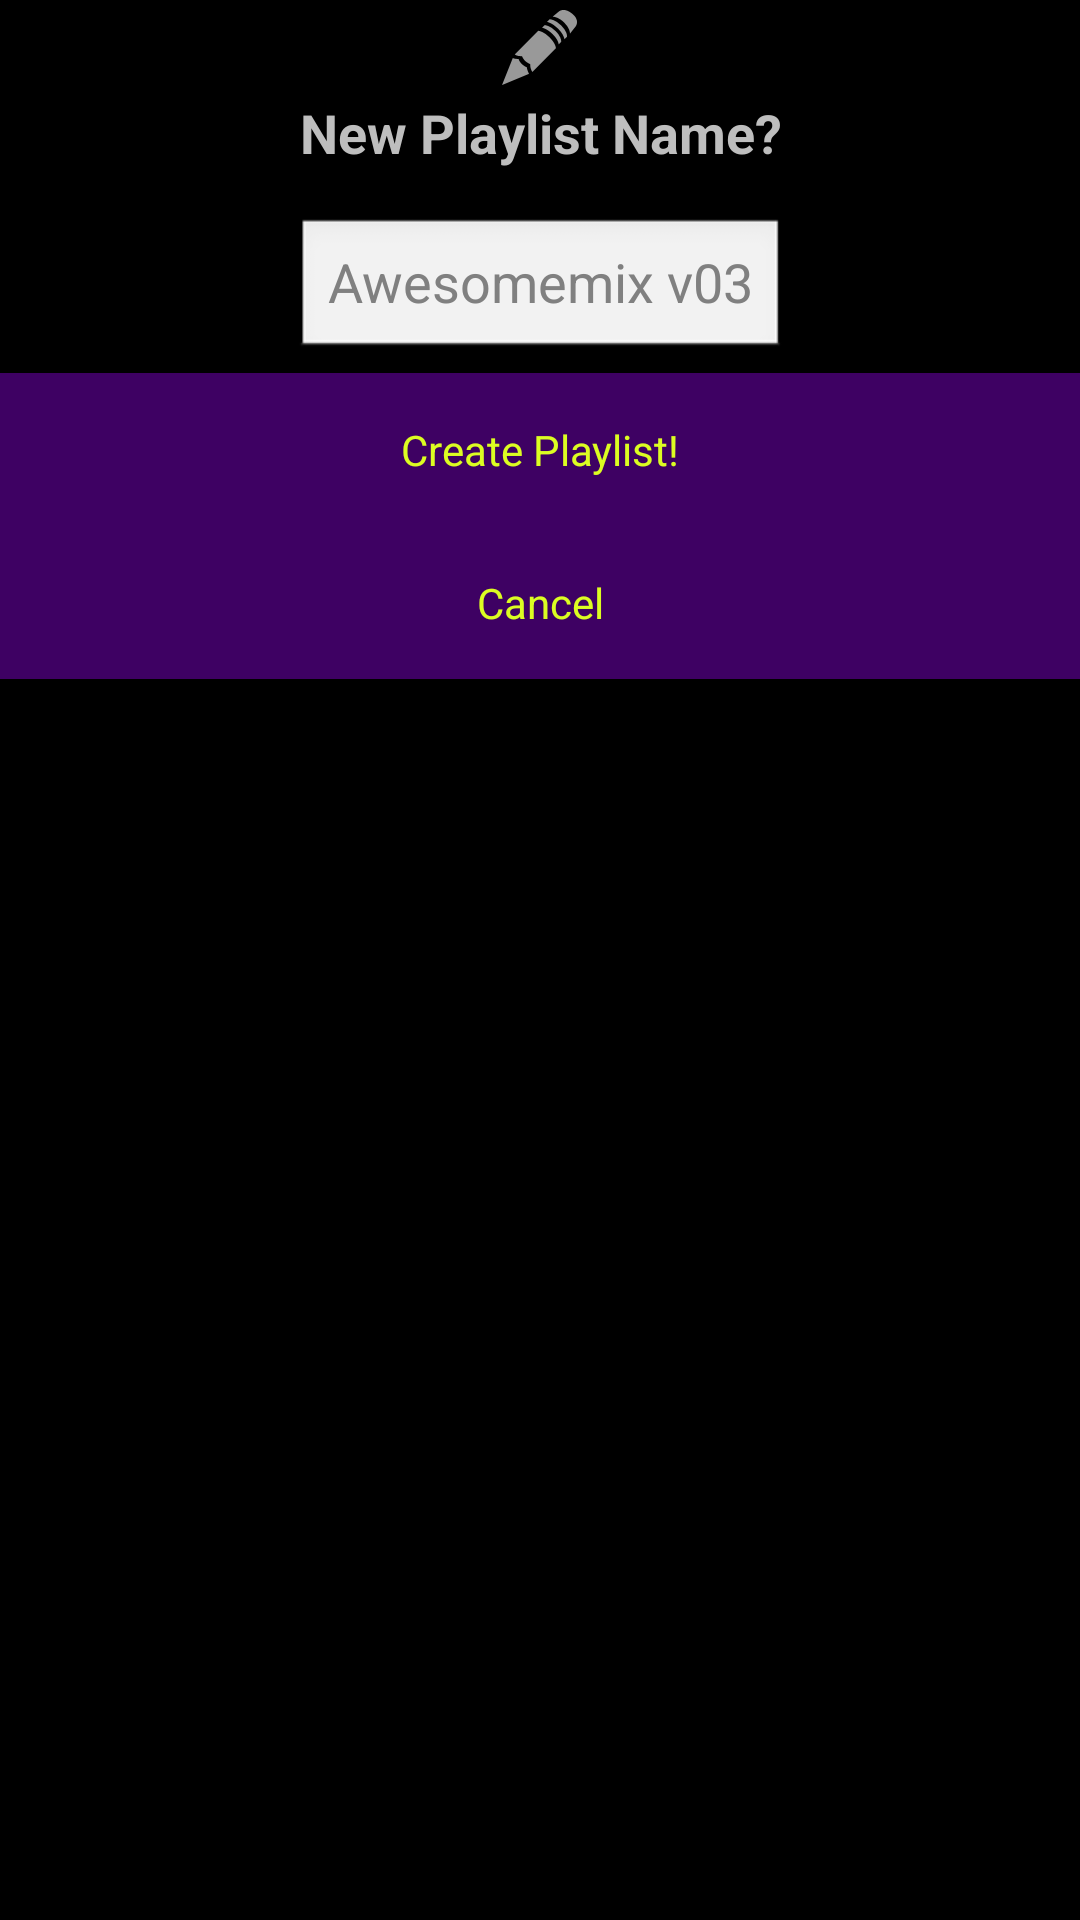

The Android layout XML behind this screen, and the referenced resources:
<!-- AndroidManifest.xml: application theme AppTheme.NoActionBar -->
<!-- res/layout/dialog.xml -->
<?xml version="1.0" encoding="utf-8"?>
<LinearLayout xmlns:android="http://schemas.android.com/apk/res/android"
    xmlns:app="http://schemas.android.com/apk/res-auto"
    xmlns:tools="http://schemas.android.com/tools"
    android:layout_width="wrap_content"
    android:layout_height="wrap_content"
    android:background="?attr/colorPrimaryDark"
    android:gravity="center_horizontal"
    android:orientation="vertical"
    android:theme="@android:style/Theme.Dialog">

    <ImageView
        android:layout_width="wrap_content"
        android:layout_height="wrap_content"
        android:contentDescription="@string/app_name"
        android:scaleType="center"
        android:src="@android:drawable/ic_menu_edit" />

    <TextView
        android:id="@+id/textView3"
        android:layout_width="match_parent"
        android:layout_height="wrap_content"
        android:text="New Playlist Name?"
        android:textAlignment="center"
        android:textSize="18sp"
        android:textStyle="bold" />

    <EditText
        android:id="@+id/name"
        android:layout_width="wrap_content"
        android:layout_height="wrap_content"
        android:layout_marginLeft="4dp"
        android:layout_marginTop="16dp"
        android:layout_marginRight="4dp"
        android:layout_marginBottom="4dp"
        android:hint="Awesomemix v03"
        android:inputType="text"
        android:textAlignment="center" />

    <Button
        android:id="@+id/go"
        android:layout_width="match_parent"
        android:layout_height="wrap_content"
        android:background="?colorPrimary"
        android:padding="@dimen/text_margin"
        android:text="Create Playlist!"
        android:textColor="?colorAccent" />

    <Button
        android:id="@+id/cancel"
        android:layout_width="match_parent"
        android:layout_height="wrap_content"
        android:background="?colorPrimary"
        android:padding="@dimen/text_margin"
        android:text="Cancel"
        android:textColor="?colorAccent" />

</LinearLayout>
<!-- resources referenced by this layout -->
<resources>
  <dimen name="text_margin">16dp</dimen>
  <string name="app_name">Music</string>
  <style name="AppTheme.NoActionBar">
          <item name="windowActionBar">false</item>
          <item name="windowNoTitle">true</item>
          <item name="android:colorBackground">@android:color/transparent</item>
      </style>
</resources>
